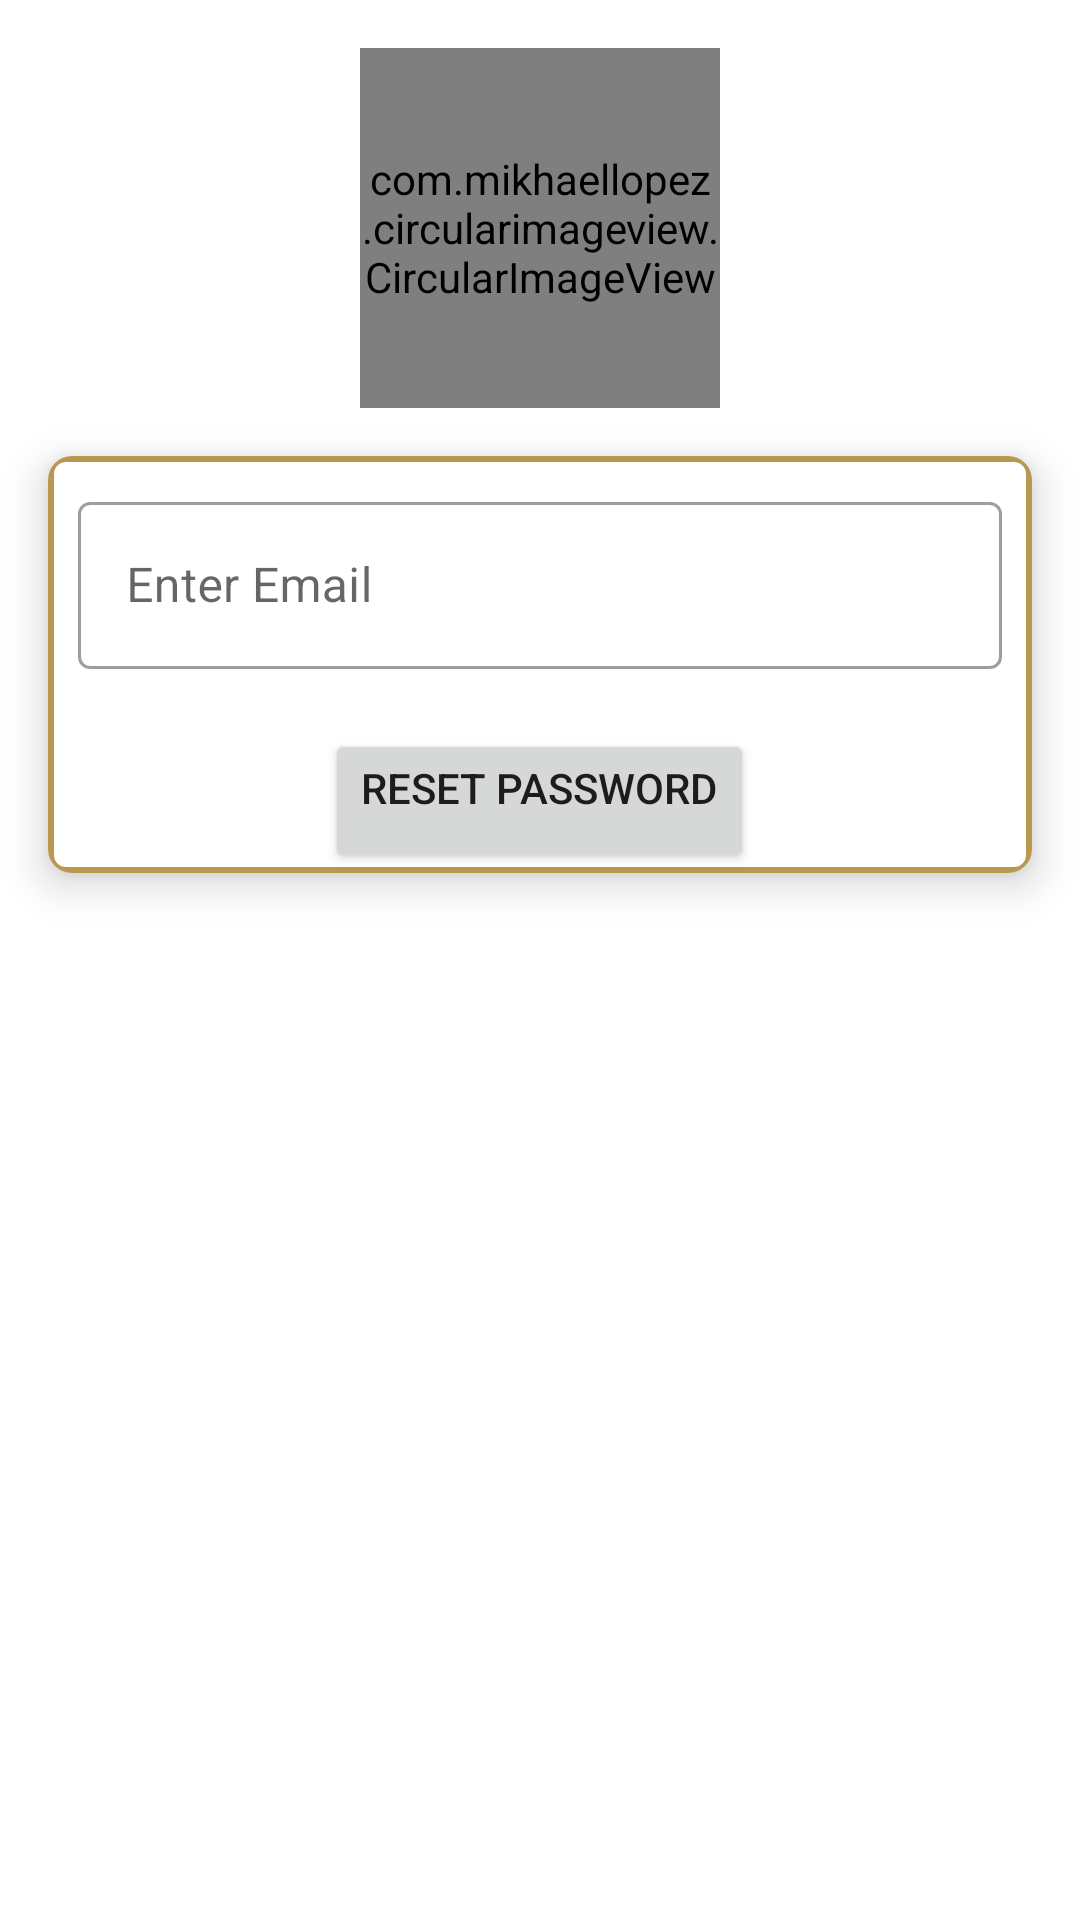

Write the Android layout XML for this screen, with the resource values it uses.
<!-- AndroidManifest.xml: application theme AppTheme -->
<!-- res/layout/activity_reset_password.xml -->
<?xml version="1.0" encoding="utf-8"?>
<androidx.constraintlayout.widget.ConstraintLayout xmlns:android="http://schemas.android.com/apk/res/android"
    xmlns:app="http://schemas.android.com/apk/res-auto"
    xmlns:tools="http://schemas.android.com/tools"
    android:layout_width="match_parent"
    android:layout_height="match_parent"
    tools:context=".ResetPassword.Reset_password">

    <com.mikhaellopez.circularimageview.CircularImageView
        android:id="@+id/imageiews"
        android:layout_width="120dp"
        android:layout_height="120dp"
        android:layout_marginTop="16dp"

        android:scaleType="centerInside"
        android:src="@drawable/default_profile"
        app:layout_constraintEnd_toEndOf="parent"
        app:layout_constraintStart_toStartOf="parent"
        app:layout_constraintTop_toTopOf="parent" />


    <androidx.cardview.widget.CardView
        android:id="@+id/cardview"
        android:layout_width="0dp"

        android:layout_height="wrap_content"
        android:layout_margin="16dp"
        android:layout_marginTop="16dp"
        app:cardCornerRadius="8dp"
        app:cardElevation="8dp"
        app:layout_constraintEnd_toEndOf="parent"
        app:layout_constraintHorizontal_bias="0.0"
        app:layout_constraintStart_toStartOf="parent"
        app:layout_constraintTop_toBottomOf="@+id/imageiews">

        <LinearLayout
            android:id="@+id/linearlayoutEmail"
            android:layout_width="match_parent"
            android:layout_height="match_parent"
            android:background="@drawable/cardviewshape"
            android:orientation="vertical">

            <com.google.android.material.textfield.TextInputLayout
                style="@style/Widget.MaterialComponents.TextInputLayout.OutlinedBox"
                android:layout_width="match_parent"
                android:layout_height="match_parent"
                android:layout_margin="5dp"
                android:padding="5dp"
                app:counterMaxLength="10">

                <com.google.android.material.textfield.TextInputEditText
                    android:id="@+id/email_id"
                    android:layout_width="match_parent"
                    android:layout_height="wrap_content"
                    android:hint="@string/enter_email"
                    android:inputType="textEmailAddress" />
            </com.google.android.material.textfield.TextInputLayout>



            <Button
                android:id="@+id/reset"
                android:layout_width="wrap_content"
                android:layout_height="0dp"
                android:layout_gravity="center_horizontal"
                android:layout_marginTop="10dp"
                android:layout_weight="1"
                android:onClick="ResetPasswordWithEmail"
                android:gravity="center_horizontal"
                android:text="@string/reset_passwordd" />

        </LinearLayout>

        <LinearLayout
            android:id="@+id/linearlayoutMessage"
            android:layout_width="match_parent"
            android:layout_height="wrap_content"
            android:background="@drawable/cardviewshape"
            android:gravity="center"
            android:orientation="vertical"
            android:padding="14dp"
            android:visibility="gone"

            tools:visibility="visible">

            <TextView
                android:id="@+id/tvMessage"
                android:layout_width="match_parent"
                android:layout_height="wrap_content"
                android:gravity="center"
                android:textAppearance="@style/TextAppearance.AppCompat.Medium"
                tools:text="@string/reset_password_instruction" />

            <LinearLayout
                android:layout_width="match_parent"
                android:layout_height="wrap_content"

                android:orientation="horizontal">

                <Button
                    android:id="@+id/retry"
                    style="@style/Widget.AppCompat.Button.Colored"
                    android:layout_width="wrap_content"
                    android:layout_height="wrap_content"
                    android:layout_weight="1"

                    android:text="@string/retry" />

                <Button
                    android:id="@+id/btnClose"
                    style="@style/Widget.AppCompat.Button.Colored"
                    android:layout_width="wrap_content"
                    android:layout_height="wrap_content"
                    android:layout_weight="1"
                    android:onClick="btnClose"
                    android:text="@string/close" />
            </LinearLayout>
        </LinearLayout>
    </androidx.cardview.widget.CardView>

</androidx.constraintlayout.widget.ConstraintLayout>
<!-- resources referenced by this layout -->
<resources>
  <!-- drawable cardviewshape (drawable) -->
  <?xml version="1.0" encoding="utf-8"?>
  <shape xmlns:android="http://schemas.android.com/apk/res/android">
      <stroke android:color="@color/colorAccent"
          android:width="2dp"/>
  <corners android:radius="5dp"/>
  
  </shape>
  <string name="close">close</string>
  <string name="enter_email">Enter Email</string>
  <string name="reset_password_instruction">Reset password instruction has been sent on email :%1$s</string>
  <string name="reset_passwordd">Reset password</string>
  <string name="retry">Retry</string>
  <style name="AppTheme" parent="Theme.MaterialComponents.Light.DarkActionBar">
          
          <item name="colorPrimary">@color/colorPrimary</item>
          <item name="colorPrimaryDark">@color/colorPrimaryDark</item>
          <item name="colorAccent">@color/colorAccent</item>
          <item name="android:radius">16dp</item>
  
  
      </style>
  <color name="colorAccent">#b9974e</color>
  <color name="colorPrimary">#FF4081</color>
  <color name="colorPrimaryDark">#390a30</color>
</resources>
